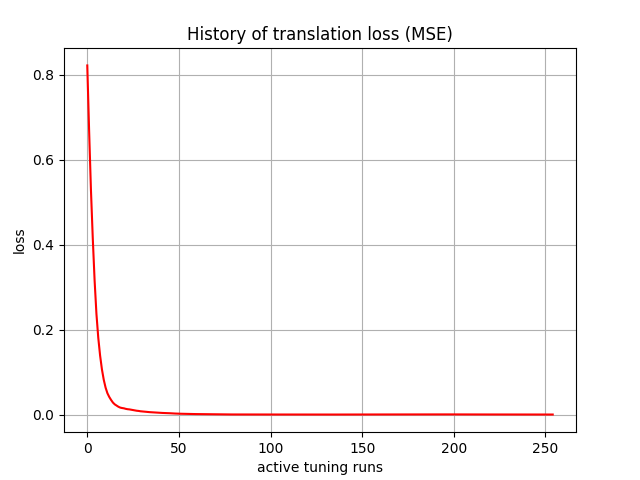

Data behind this chart, as committed beside it:
, 0
0, 0.8219
1, 0.6693
2, 0.5294
3, 0.415
4, 0.3158
5, 0.2371
6, 0.1808
7, 0.1389
8, 0.1064
9, 0.08184
10, 0.06339
11, 0.05021
12, 0.04147
13, 0.03444
14, 0.02829
15, 0.02405
16, 0.0213
17, 0.01843
18, 0.01642
19, 0.01544
20, 0.01476
21, 0.01353
22, 0.01269
23, 0.01223
24, 0.01139
25, 0.01044
26, 0.009849
27, 0.009058
28, 0.008609
29, 0.007842
30, 0.00741
31, 0.006967
32, 0.006746
33, 0.006194
34, 0.005764
35, 0.005558
36, 0.005269
37, 0.004921
38, 0.00469
39, 0.004344
40, 0.004112
41, 0.003881
42, 0.003656
43, 0.003436
44, 0.003287
45, 0.003192
46, 0.003024
47, 0.002729
48, 0.002465
49, 0.002243
50, 0.002114
51, 0.001988
52, 0.001866
53, 0.001709
54, 0.001565
55, 0.001442
56, 0.001368
57, 0.001322
58, 0.001268
59, 0.001232
... 195 more rows
